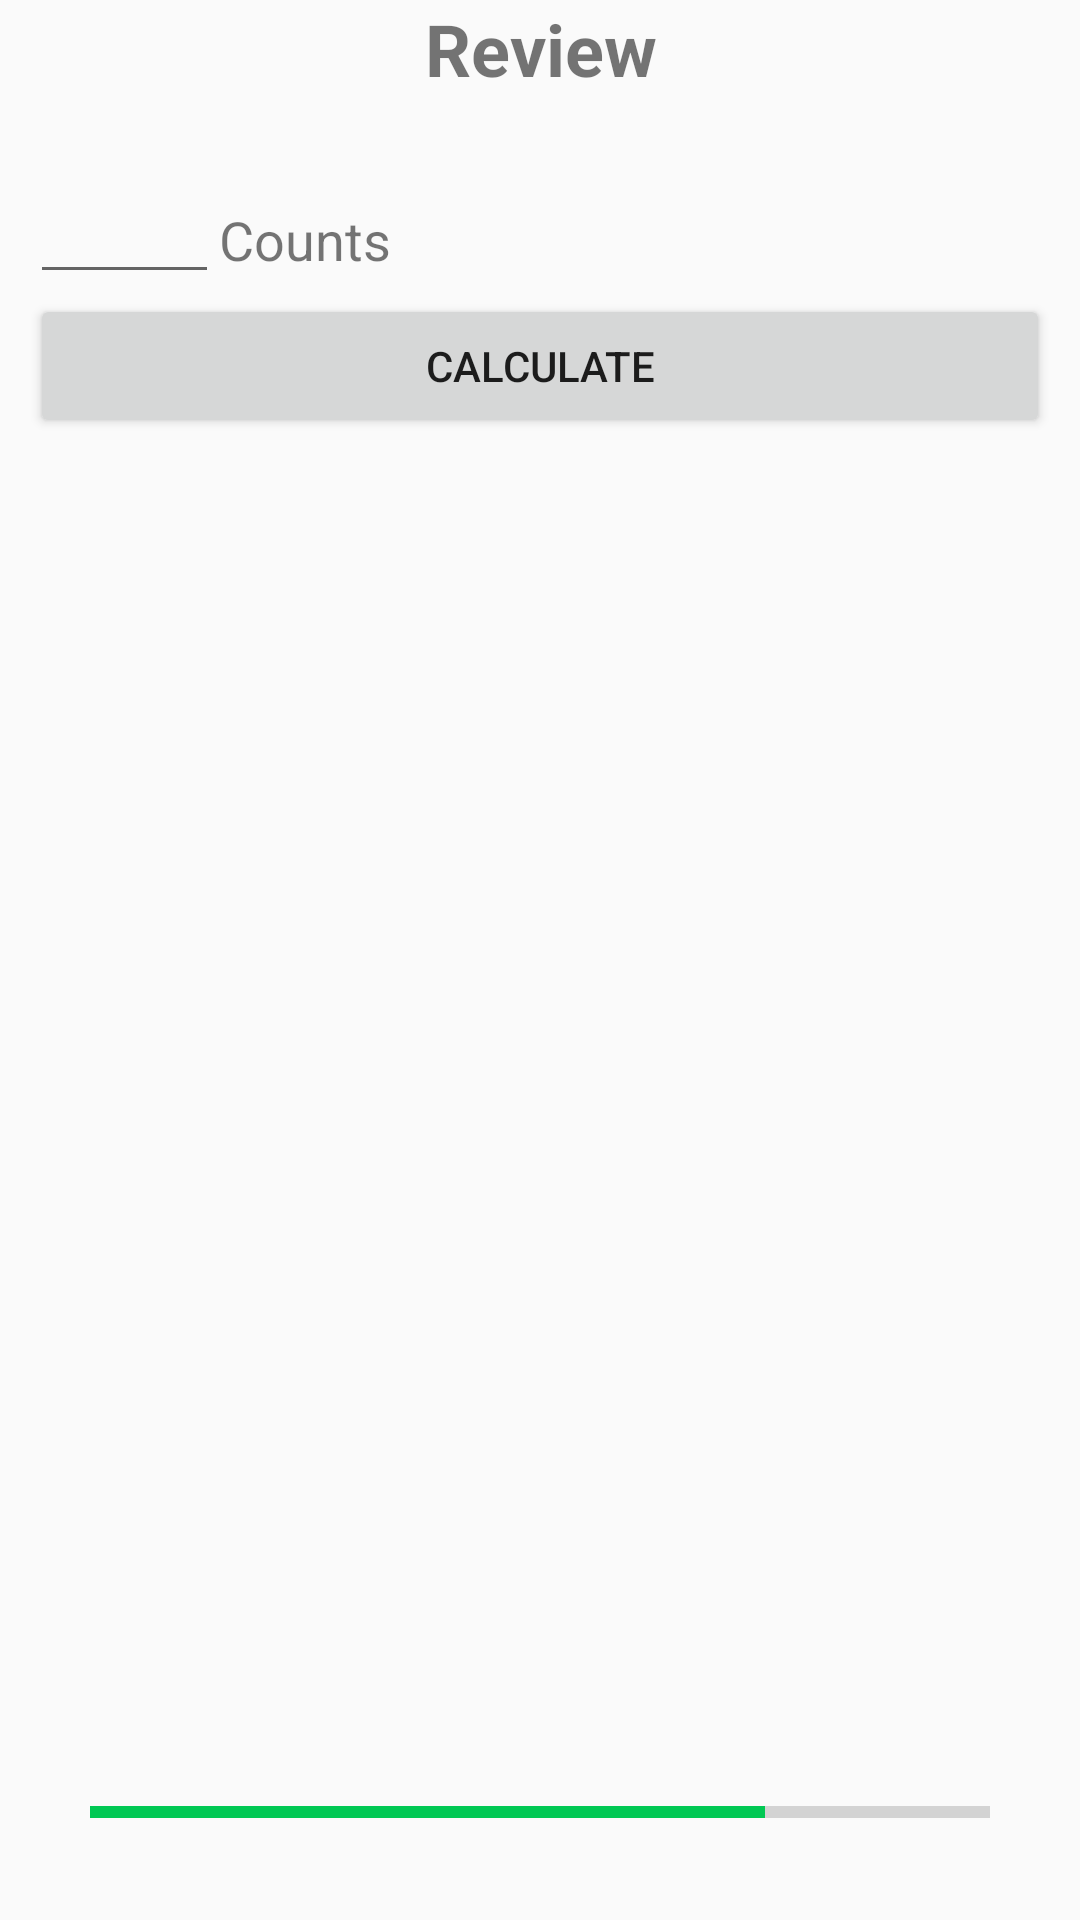

Here is an Android app screen rendered from its layout file. Give the layout XML and the strings, colors and styles it references.
<!-- AndroidManifest.xml: application theme MarchingBuddyTheme -->
<!-- res/layout/review_fragment.xml -->
<?xml version="1.0" encoding="utf-8"?>
<RelativeLayout xmlns:android="http://schemas.android.com/apk/res/android"
    xmlns:tools="http://schemas.android.com/tools"
    android:layout_width="match_parent"
    android:layout_height="match_parent"
    android:orientation="vertical"
    android:paddingLeft="10dp"
    android:paddingRight="10dp"
    tools:context=".ReviewFragment">

    <TextView
        android:id="@+id/textReviewTitle"
        android:layout_width="match_parent"
        android:layout_height="wrap_content"
        android:layout_alignParentTop="true"
        android:layout_centerHorizontal="true"
        android:text="@string/review"
        android:textAlignment="center"
        android:textSize="24sp"
        android:textStyle="bold" />

    <TextView
        android:id="@+id/textPreview"
        android:layout_width="match_parent"
        android:layout_height="wrap_content"
        android:layout_alignEnd="@+id/textReviewTitle"
        android:layout_alignRight="@+id/textReviewTitle"
        android:layout_below="@+id/textReviewTitle"
        android:textSize="18sp" />

    <EditText
        android:id="@+id/editCounts"
        android:layout_width="wrap_content"
        android:layout_height="wrap_content"
        android:layout_alignParentLeft="true"
        android:layout_alignParentStart="true"
        android:layout_below="@+id/textPreview"
        android:ems="3"
        android:inputType="number" />

    <TextView
        android:id="@+id/textCounts"
        android:layout_width="wrap_content"
        android:layout_height="wrap_content"
        android:layout_below="@+id/textPreview"
        android:layout_marginTop="11dp"
        android:layout_toEndOf="@+id/editCounts"
        android:layout_toRightOf="@+id/editCounts"
        android:text="@string/counts"
        android:textSize="18sp" />

    <Button
        android:id="@+id/buttonCalculate"
        android:layout_width="match_parent"
        android:layout_height="wrap_content"
        android:layout_alignParentLeft="true"
        android:layout_alignParentStart="true"
        android:layout_below="@+id/editCounts"
        android:text="@string/calculate" />

    <ProgressBar
        android:id="@+id/progressBar"
        style="?android:attr/progressBarStyleHorizontal"
        android:layout_width="match_parent"
        android:layout_height="wrap_content"
        android:layout_alignParentBottom="true"
        android:layout_marginBottom="28dp"
        android:layout_marginLeft="20dp"
        android:layout_marginRight="20dp"
        android:max="4"
        android:progress="3" />
</RelativeLayout>
<!-- resources referenced by this layout -->
<resources>
  <string name="calculate">Calculate</string>
  <string name="counts">Counts</string>
  <string name="review">Review</string>
  <style name="MarchingBuddyTheme" parent="Theme.AppCompat.Light" />
</resources>
